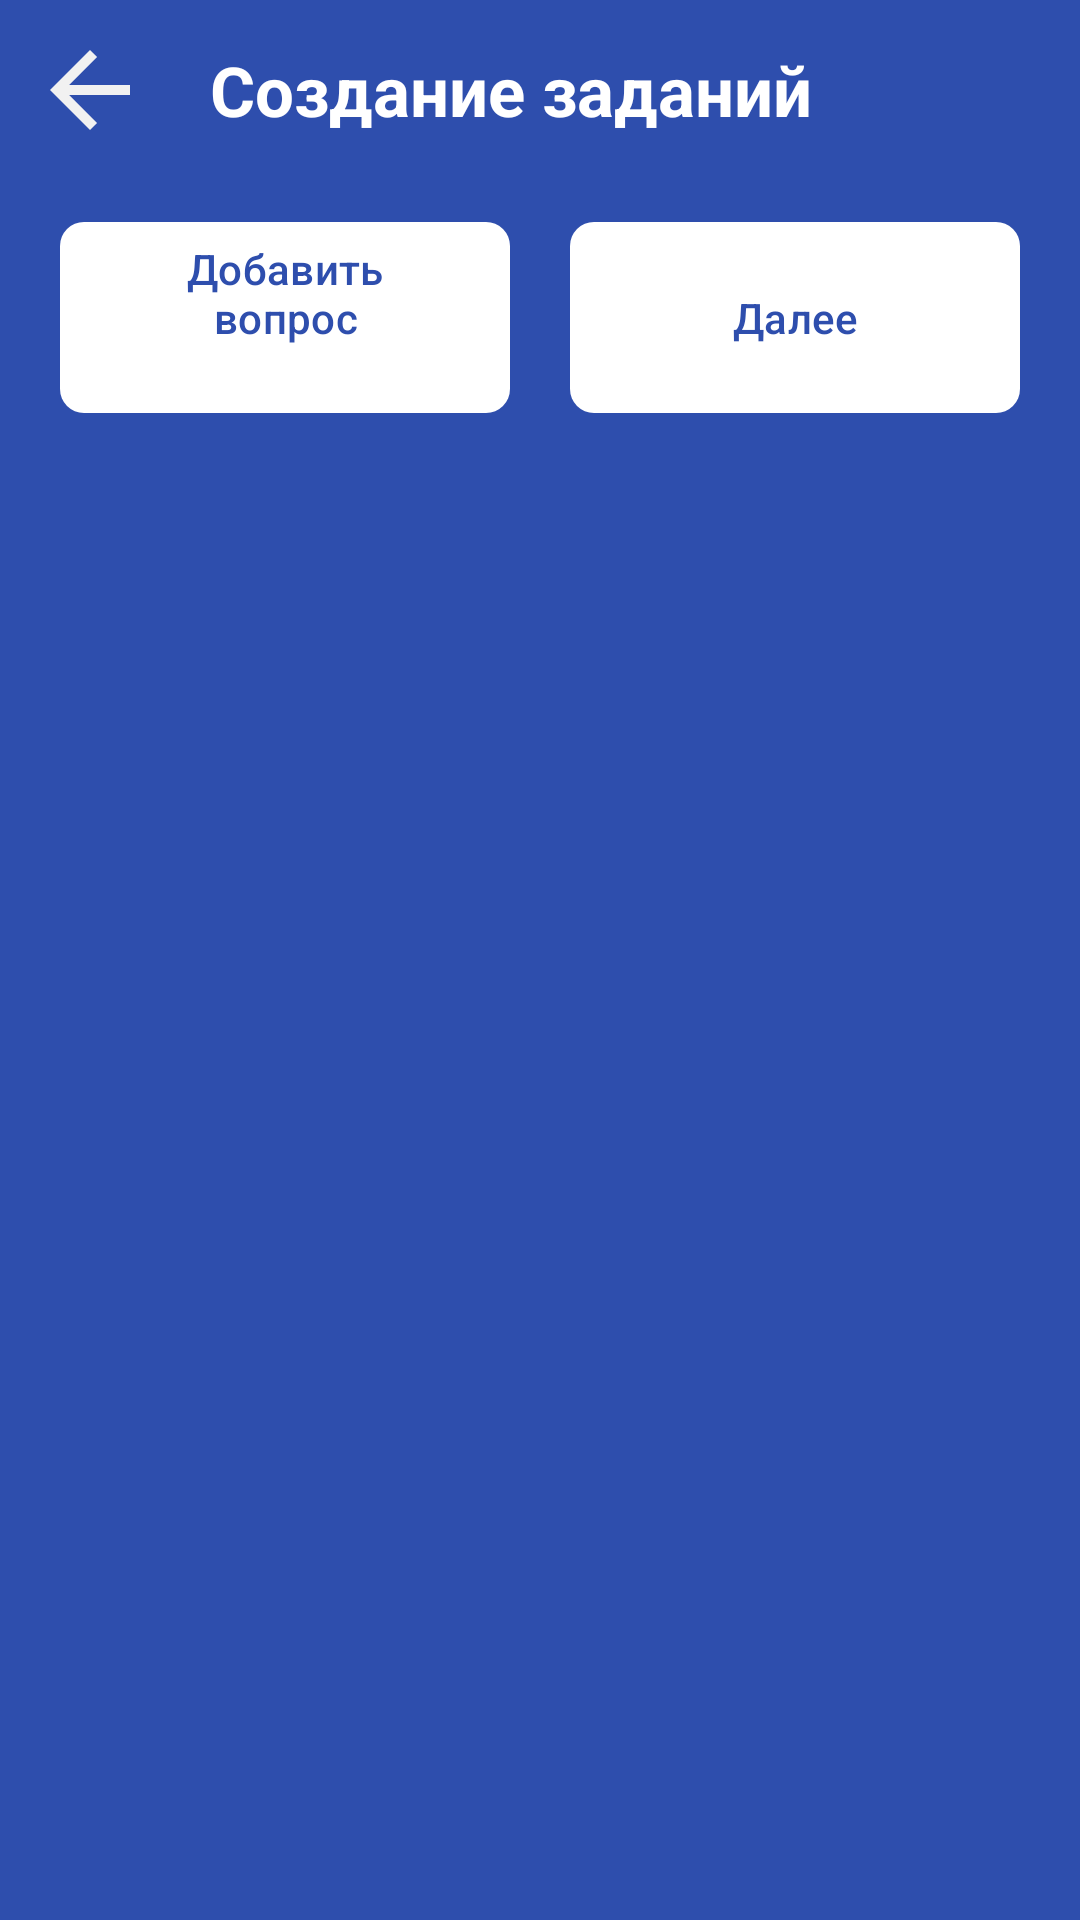

The Android layout XML behind this screen, and the referenced resources:
<!-- AndroidManifest.xml: application theme Theme.Tests -->
<!-- res/layout/activity_tasks_create.xml -->
<?xml version="1.0" encoding="utf-8"?>
<androidx.core.widget.NestedScrollView xmlns:android="http://schemas.android.com/apk/res/android"
    xmlns:app="http://schemas.android.com/apk/res-auto"
    xmlns:tools="http://schemas.android.com/tools"
    android:layout_width="match_parent"
    android:layout_height="match_parent"
    android:background="@color/colorAccent"
    tools:context=".presentation.tasks.TasksCreateActivity"
    tools:ignore="ScrollViewCount">

    <androidx.constraintlayout.widget.ConstraintLayout
        android:layout_width="match_parent"
        android:layout_height="match_parent">

        <ImageView
            android:id="@+id/ivBackArrow"
            android:layout_width="40dp"
            android:layout_height="40dp"
            android:layout_margin="10dp"
            android:contentDescription="@string/app_name"
            android:src="@drawable/back_arrow"
            app:layout_constraintStart_toStartOf="parent"
            app:layout_constraintTop_toTopOf="parent" />

        <TextView
            android:layout_width="wrap_content"
            android:layout_height="wrap_content"
            android:layout_marginStart="20dp"
            android:text="@string/string_tasks_create"
            android:textColor="@color/white"
            android:textSize="23sp"
            android:textStyle="bold"
            app:layout_constraintBottom_toBottomOf="@id/ivBackArrow"
            app:layout_constraintStart_toEndOf="@id/ivBackArrow"
            app:layout_constraintTop_toTopOf="@id/ivBackArrow" />


        <androidx.recyclerview.widget.RecyclerView
            android:id="@+id/rvLayout"
            android:layout_width="0dp"
            android:layout_height="wrap_content"
            android:layout_marginTop="20dp"
            app:layout_constraintBottom_toTopOf="@id/tasksCreateAddTask"
            app:layout_constraintEnd_toEndOf="parent"
            app:layout_constraintStart_toStartOf="parent"
            app:layout_constraintTop_toBottomOf="@id/ivBackArrow" />

        <com.google.android.material.button.MaterialButton
            android:id="@+id/tasksCreateAddTask"
            android:layout_width="0dp"
            android:layout_height="wrap_content"
            android:layout_marginStart="20dp"
            android:layout_marginEnd="20dp"
            android:text="@string/stringAddTask"
            android:textAllCaps="false"
            android:textColor="@color/colorAccent"
            android:textSize="14sp"
            app:backgroundTint="@color/colorWhite"
            app:cornerRadius="8dp"
            app:layout_constraintEnd_toStartOf="@id/tasksCreateContinue"
            app:layout_constraintStart_toStartOf="parent"
            app:layout_constraintTop_toBottomOf="@id/rvLayout" />

        <com.google.android.material.button.MaterialButton
            android:id="@+id/tasksCreateContinue"
            android:layout_width="0dp"
            android:layout_height="0dp"
            android:layout_marginEnd="20dp"
            android:text="@string/stringContinue"
            android:textAllCaps="false"
            android:textColor="@color/colorAccent"
            android:textSize="14sp"
            app:backgroundTint="@color/colorWhite"
            app:cornerRadius="8dp"
            app:layout_constraintBottom_toBottomOf="@id/tasksCreateAddTask"
            app:layout_constraintEnd_toEndOf="parent"
            app:layout_constraintStart_toEndOf="@id/tasksCreateAddTask"
            app:layout_constraintTop_toTopOf="@id/tasksCreateAddTask" />
    </androidx.constraintlayout.widget.ConstraintLayout>
</androidx.core.widget.NestedScrollView>
<!-- resources referenced by this layout -->
<resources>
  <color name="colorAccent">#2e4ead</color>
  <color name="colorWhite">#FFFFFF</color>
  <color name="white">#FFFFFFFF</color>
  <!-- drawable back_arrow (drawable) -->
  <vector android:autoMirrored="true" android:height="24dp"
      android:tint="#F1F1F1" android:viewportHeight="24"
      android:viewportWidth="24" android:width="24dp" xmlns:android="http://schemas.android.com/apk/res/android">
      <path android:fillColor="@android:color/white" android:pathData="M20,11H7.83l5.59,-5.59L12,4l-8,8 8,8 1.41,-1.41L7.83,13H20v-2z"/>
  </vector>
  <string name="app_name">tests</string>
  <string name="stringAddTask">Добавить вопрос\n</string>
  <string name="stringContinue">Далее</string>
  <string name="string_tasks_create">Создание заданий</string>
  <style name="Theme.Tests" parent="Base.Theme.Tests" />
  <style name="Base.Theme.Tests" parent="Theme.Material3.Light.NoActionBar">
          <item name="android:statusBarColor">@color/colorAccent</item>
      </style>
</resources>
